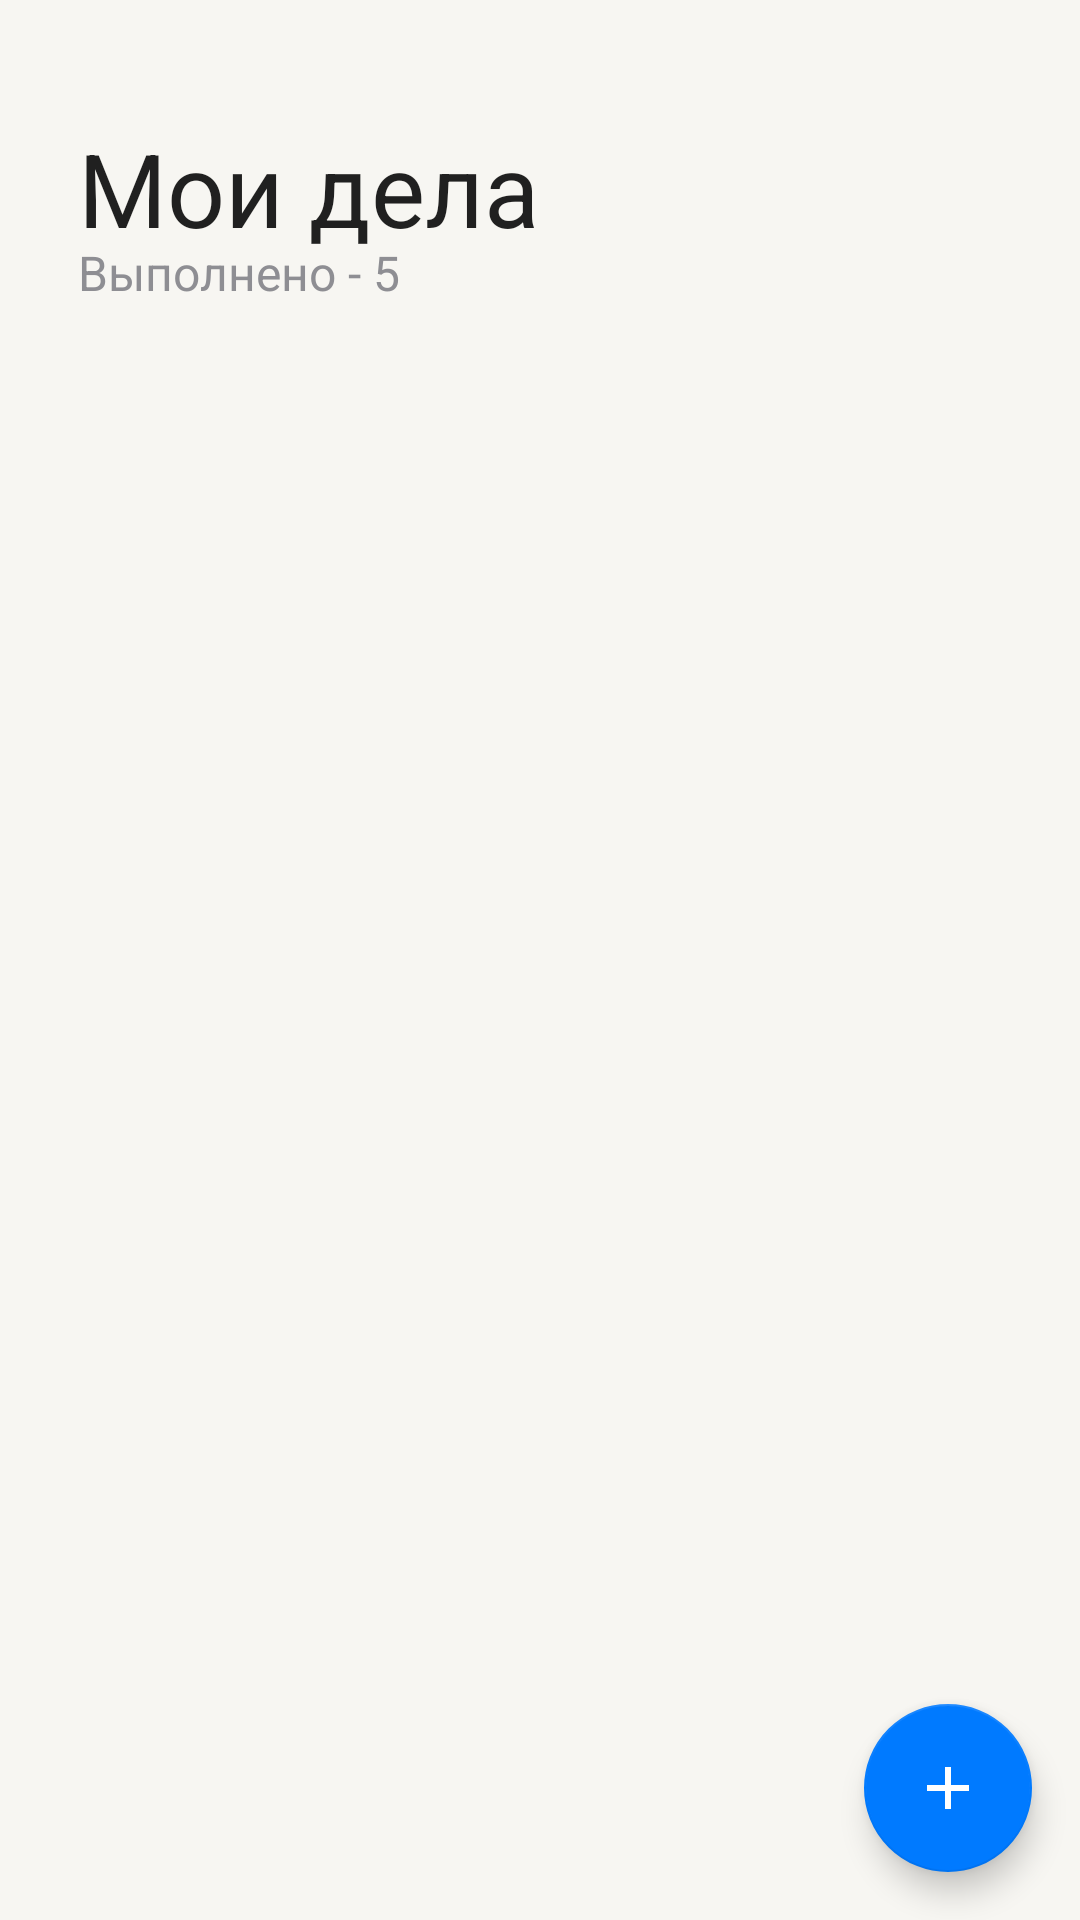

Here is an Android app screen rendered from its layout file. Give the layout XML and the strings, colors and styles it references.
<!-- AndroidManifest.xml: application theme Theme.ToDo -->
<!-- res/layout/fragment_tasks.xml -->
<?xml version="1.0" encoding="utf-8"?>
<androidx.coordinatorlayout.widget.CoordinatorLayout
    xmlns:android="http://schemas.android.com/apk/res/android"
    xmlns:app="http://schemas.android.com/apk/res-auto"
    xmlns:tools="http://schemas.android.com/tools"
    android:layout_width="match_parent"
    android:layout_height="match_parent"
    android:background="@color/background"
    tools:context=".features.tasks.TasksFragment"
    >

    <include
        android:id="@+id/appbar"
        layout="@layout/appbar_tasks_fragment"
        />

    <androidx.recyclerview.widget.RecyclerView
        android:id="@+id/tasks_recycler_view"
        android:layout_width="match_parent"
        android:layout_height="match_parent"
        app:layout_behavior="com.google.android.material.appbar.AppBarLayout$ScrollingViewBehavior"
        />

    <com.google.android.material.floatingactionbutton.FloatingActionButton
        android:id="@+id/btn_add_new_task"
        android:layout_width="wrap_content"
        android:layout_height="wrap_content"
        android:layout_gravity="bottom|end"
        android:layout_marginEnd="16dp"
        android:layout_marginBottom="16dp"
        android:src="@drawable/icon_add_white_14"
        app:backgroundTint="@color/blue"
        app:tint="@android:color/white"
        />
</androidx.coordinatorlayout.widget.CoordinatorLayout>
<!-- res/layout/appbar_tasks_fragment.xml (included above) -->
<?xml version="1.0" encoding="utf-8"?>
<com.google.android.material.appbar.AppBarLayout
    xmlns:android="http://schemas.android.com/apk/res/android"
    xmlns:app="http://schemas.android.com/apk/res-auto"
    xmlns:tools="http://schemas.android.com/tools"
    android:id="@+id/tasks_appbar"
    android:layout_width="match_parent"
    android:layout_height="120dp"
    android:background="@color/background"
    >

    <com.google.android.material.appbar.CollapsingToolbarLayout
        android:id="@+id/tasks_collapsing_toolbar"
        android:layout_width="match_parent"
        android:layout_height="match_parent"
        app:expandedTitleMarginBottom="44dp"
        app:expandedTitleMarginStart="26dp"
        app:layout_scrollFlags="scroll|exitUntilCollapsed"
        app:title="@string/my_tasks"
        >

        <RelativeLayout
            android:id="@+id/btn_tasks_visibility"
            android:layout_width="wrap_content"
            android:layout_height="wrap_content"
            android:layout_gravity="end"
            android:layout_marginTop="70dp"
            app:layout_collapseMode="parallax"
            app:layout_collapseParallaxMultiplier="0.0"
            >

            <androidx.appcompat.widget.AppCompatImageView
                android:id="@+id/iv_tasks_visibility"
                android:layout_width="wrap_content"
                android:layout_height="wrap_content"
                android:layout_centerInParent="true"
                android:paddingStart="24dp"
                android:paddingTop="12dp"
                android:paddingEnd="26dp"
                android:paddingBottom="12dp"
                android:src="@drawable/icon_visibility"
                />
        </RelativeLayout>

        <androidx.appcompat.widget.AppCompatTextView
            android:id="@+id/tv_toolbar_tasks_done"
            style="@style/Text.Body"
            android:layout_width="wrap_content"
            android:layout_height="wrap_content"
            android:layout_marginStart="26dp"
            android:layout_marginTop="80dp"
            android:textColor="@color/gray"
            app:layout_collapseMode="parallax"
            app:layout_collapseParallaxMultiplier="1.4"
            tools:text="Выполнено - 5"
            />

        <com.google.android.material.appbar.MaterialToolbar
            android:id="@+id/tasks_toolbar"
            android:layout_width="match_parent"
            android:layout_height="?attr/actionBarSize"
            app:layout_collapseMode="pin"
            />
    </com.google.android.material.appbar.CollapsingToolbarLayout>
</com.google.android.material.appbar.AppBarLayout>
<!-- resources referenced by this layout -->
<resources>
  <color name="background">#F7F6F2</color>
  <color name="blue">#007AFF</color>
  <color name="gray">#8E8E93</color>
  <!-- drawable icon_add_white_14 (drawable) -->
  <vector
      xmlns:android="http://schemas.android.com/apk/res/android"
      android:width="14dp"
      android:height="14dp"
      android:tint="#FFFFFF"
      android:viewportWidth="24"
      android:viewportHeight="24"
      >
      <path
          android:fillColor="@android:color/white"
          android:pathData="M19,13h-6v6h-2v-6H5v-2h6V5h2v6h6v2z"
          />
  </vector>
  <string name="my_tasks">Мои дела</string>
  <style name="Text.Body" parent="Text">
          <item name="android:textSize">16sp</item>
      </style>
  <style name="Theme.ToDo" parent="Theme.MaterialComponents.DayNight.NoActionBar">
          <item name="colorPrimary">#F7F6F2</item>
          <item name="colorPrimaryDark">#F7F6F2</item>
          <item name="colorAccent">@color/blue</item>
          <item name="backgroundColor">#F7F6F2</item>
          <item name="android:windowLightStatusBar" tools:targetApi="m">true</item>
          <item name="android:datePickerDialogTheme">@style/DatePicker.Theme</item>
          <item name="android:statusBarColor" tools:targetApi="l">#F7F6F2</item>
      </style>
  <style name="Text">
          <item name="fontFamily">sans-serif</item>
          <item name="android:textColor">@color/text_color</item>
      </style>
  <style name="DatePicker.Theme" parent="Theme.MaterialComponents.Dialog">
          <item name="colorAccent">@color/blue</item>
          <item name="android:windowBackground">@color/back_secondary</item>
          <item name="colorControlActivated">@color/blue</item>
          <item name="android:datePickerStyle">@style/DatePicker.Style</item>
          <item name="android:textColorPrimary">@color/text_color</item>
          <item name="android:textColorSecondary">@color/gray</item>
          <item name="android:buttonBarNegativeButtonStyle">@style/DatePicker.Buttons.Style</item>
          <item name="android:buttonBarPositiveButtonStyle">@style/DatePicker.Buttons.Style</item>
      </style>
  <color name="text_color">@color/black</color>
  <color name="back_secondary">#FFFFFF</color>
  <style name="DatePicker.Style" parent="@android:style/Widget.Material.Light.DatePicker">
          <item name="android:headerBackground">@color/blue</item>
      </style>
  <style name="DatePicker.Buttons.Style" parent="Widget.MaterialComponents.Button.TextButton.Dialog">
          <item name="android:textColor">@color/blue</item>
      </style>
  <color name="black">#000000</color>
</resources>
